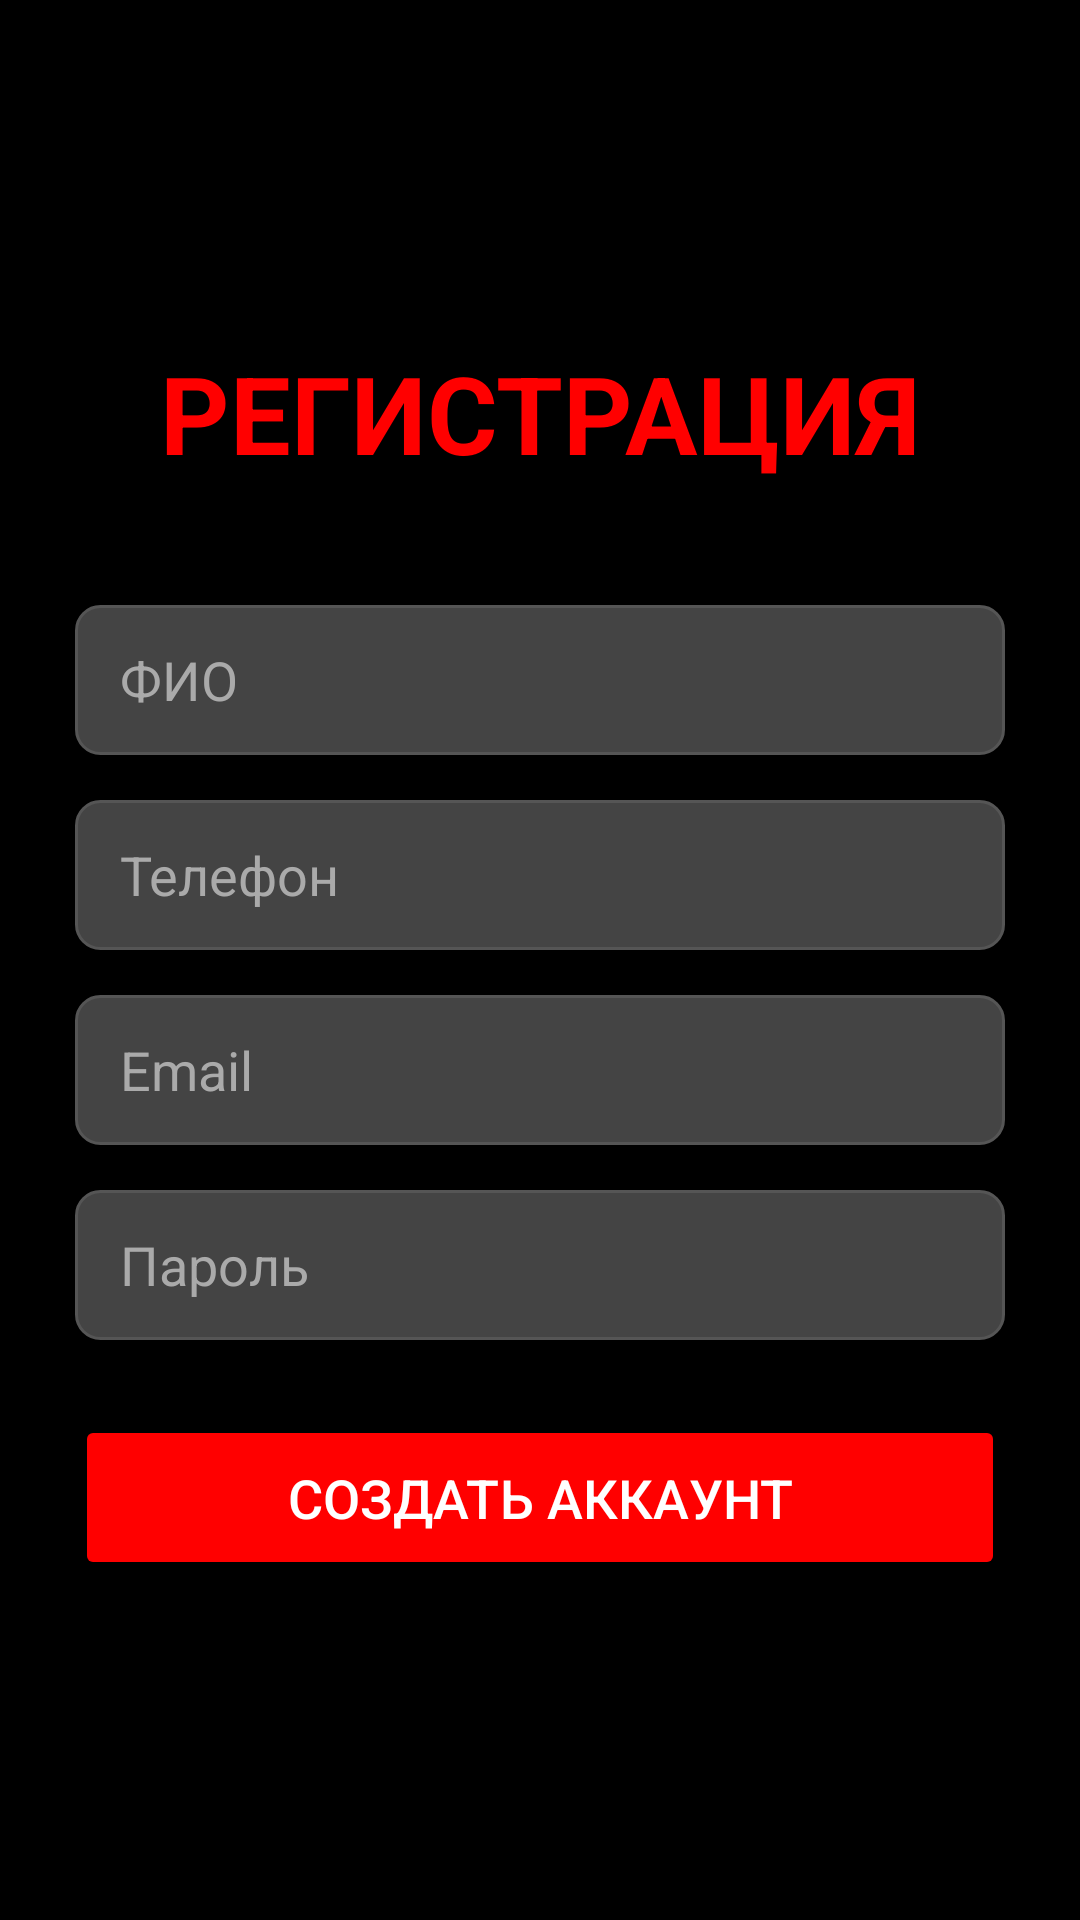

Write the Android layout XML for this screen, with the resource values it uses.
<!-- AndroidManifest.xml: application theme Theme.QuestStudioApp -->
<!-- res/layout/activity_register.xml -->
<?xml version="1.0" encoding="utf-8"?>

<LinearLayout xmlns:android="http://schemas.android.com/apk/res/android"
    xmlns:app="http://schemas.android.com/apk/res-auto"
    xmlns:tools="http://schemas.android.com/tools"
    android:layout_width="match_parent"
    android:layout_height="match_parent"
    android:background="@color/black"
    android:orientation="vertical"
    android:padding="25dp"
    android:gravity="center"
    tools:context=".RegisterActivity">

<TextView
android:layout_width="wrap_content"
android:layout_height="wrap_content"
android:text="РЕГИСТРАЦИЯ"
android:textColor="@color/bright_red"
android:textSize="36sp"
    android:textStyle="bold"
    android:layout_marginBottom="40dp"/>

<EditText
android:id="@+id/regFio"
android:layout_width="match_parent"
android:layout_height="50dp"
android:hint="ФИО"
android:textColorHint="#AAAAAA"
    android:textColor="@color/dark_text_color"
    android:background="@drawable/rounded_edittext_bg"
    android:paddingStart="15dp"
    android:paddingEnd="15dp"
    android:layout_marginBottom="15dp"
    android:inputType="textPersonName"/>

<EditText
android:id="@+id/regPhone"
android:layout_width="match_parent"
android:layout_height="50dp"
android:hint="Телефон"
android:textColorHint="#AAAAAA"
android:textColor="@color/dark_text_color"
android:background="@drawable/rounded_edittext_bg"
android:paddingStart="15dp"
android:paddingEnd="15dp"
android:layout_marginBottom="15dp"
android:inputType="phone"/>

<EditText
android:id="@+id/regEmail"
android:layout_width="match_parent"
android:layout_height="50dp"
android:hint="Email"
android:textColorHint="#AAAAAA"
android:textColor="@color/dark_text_color"
android:background="@drawable/rounded_edittext_bg"
android:paddingStart="15dp"
android:paddingEnd="15dp"
android:layout_marginBottom="15dp"
android:inputType="textEmailAddress"/>

<EditText
android:id="@+id/regPass"
android:layout_width="match_parent"
android:layout_height="50dp"
android:hint="Пароль"
android:textColorHint="#AAAAAA"
android:textColor="@color/dark_text_color"
android:background="@drawable/rounded_edittext_bg"
android:paddingStart="15dp"
android:paddingEnd="15dp"
android:layout_marginBottom="25dp"
    android:inputType="textPassword"/>

<Button
android:id="@+id/registerBtn"
android:layout_width="match_parent"
android:layout_height="55dp"
    android:text="СОЗДАТЬ АККАУНТ"
    android:backgroundTint="@color/bright_red"
    android:textColor="@color/white"
    android:textSize="18sp" />

    

    </LinearLayout>
<!-- resources referenced by this layout -->
<resources>
  <color name="black">#FF000000</color>
  <color name="bright_red">#FF0000</color>
  <color name="dark_text_color">#CCCCCC</color>
  <color name="white">#FFFFFFFF</color>
  <!-- drawable rounded_edittext_bg (drawable) -->
  <?xml version="1.0" encoding="utf-8"?>
  
  <selector xmlns:android="http://schemas.android.com/apk/res/android">
      <item>
          <shape android:shape="rectangle">
              
              <solid android:color="@color/gray_input_background" />
              
              <corners android:radius="8dp" />
              
              <stroke android:width="1dp" android:color="@color/light_gray_border" />
          </shape>
      </item>
  </selector>
  <style name="Theme.QuestStudioApp" parent="Base.Theme.QuestStudioApp" />
  <color name="gray_input_background">#444444</color>
  <color name="light_gray_border">#555555</color>
  <style name="Base.Theme.QuestStudioApp" parent="Theme.Material3.DayNight.NoActionBar">
          
          <item name="colorPrimary">@color/bright_red</item>
          <item name="android:statusBarColor">@color/black</item>
      </style>
</resources>
